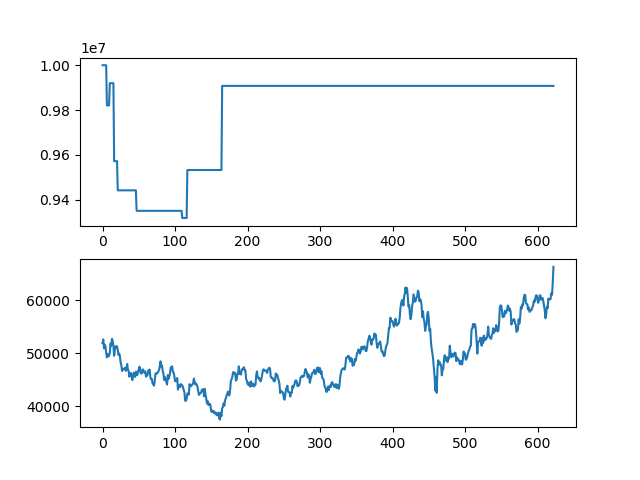

The data file committed next to this chart (first rows):
asset, close
10000000, 51900
10000000, 52600
10000000, 50900
10000000, 51600
10000000, 51300
10000000, 50100
9820900, 49200
9820900, 49850
9820900, 49400
9820900, 49500
9919900, 50000
9919900, 51800
9919900, 51400
9919900, 52700
9919900, 52300
9919900, 51300
9572500, 49500
9572500, 50700
9572500, 51300
9572500, 51100
9572500, 51300
9442300, 50600
9442300, 49650
9442300, 49900
9442300, 49400
9442300, 48200
9442300, 47650
9442300, 46600
9442300, 47000
9442300, 47000
9442300, 47050
9442300, 47250
9442300, 46650
9442300, 47000
9442300, 47950
9442300, 46800
9442300, 46650
9442300, 45550
9442300, 46150
9442300, 46250
9442300, 45950
9442300, 44900
9442300, 45600
9442300, 46300
9442300, 46000
9442300, 45500
9442300, 46500
9350950, 46050
9350950, 45850
9350950, 46550
9350950, 46900
9350950, 47450
9350950, 46500
9350950, 46150
9350950, 46150
9350950, 46900
9350950, 46900
9350950, 46500
9350950, 46250
9350950, 46550
... 563 more rows
